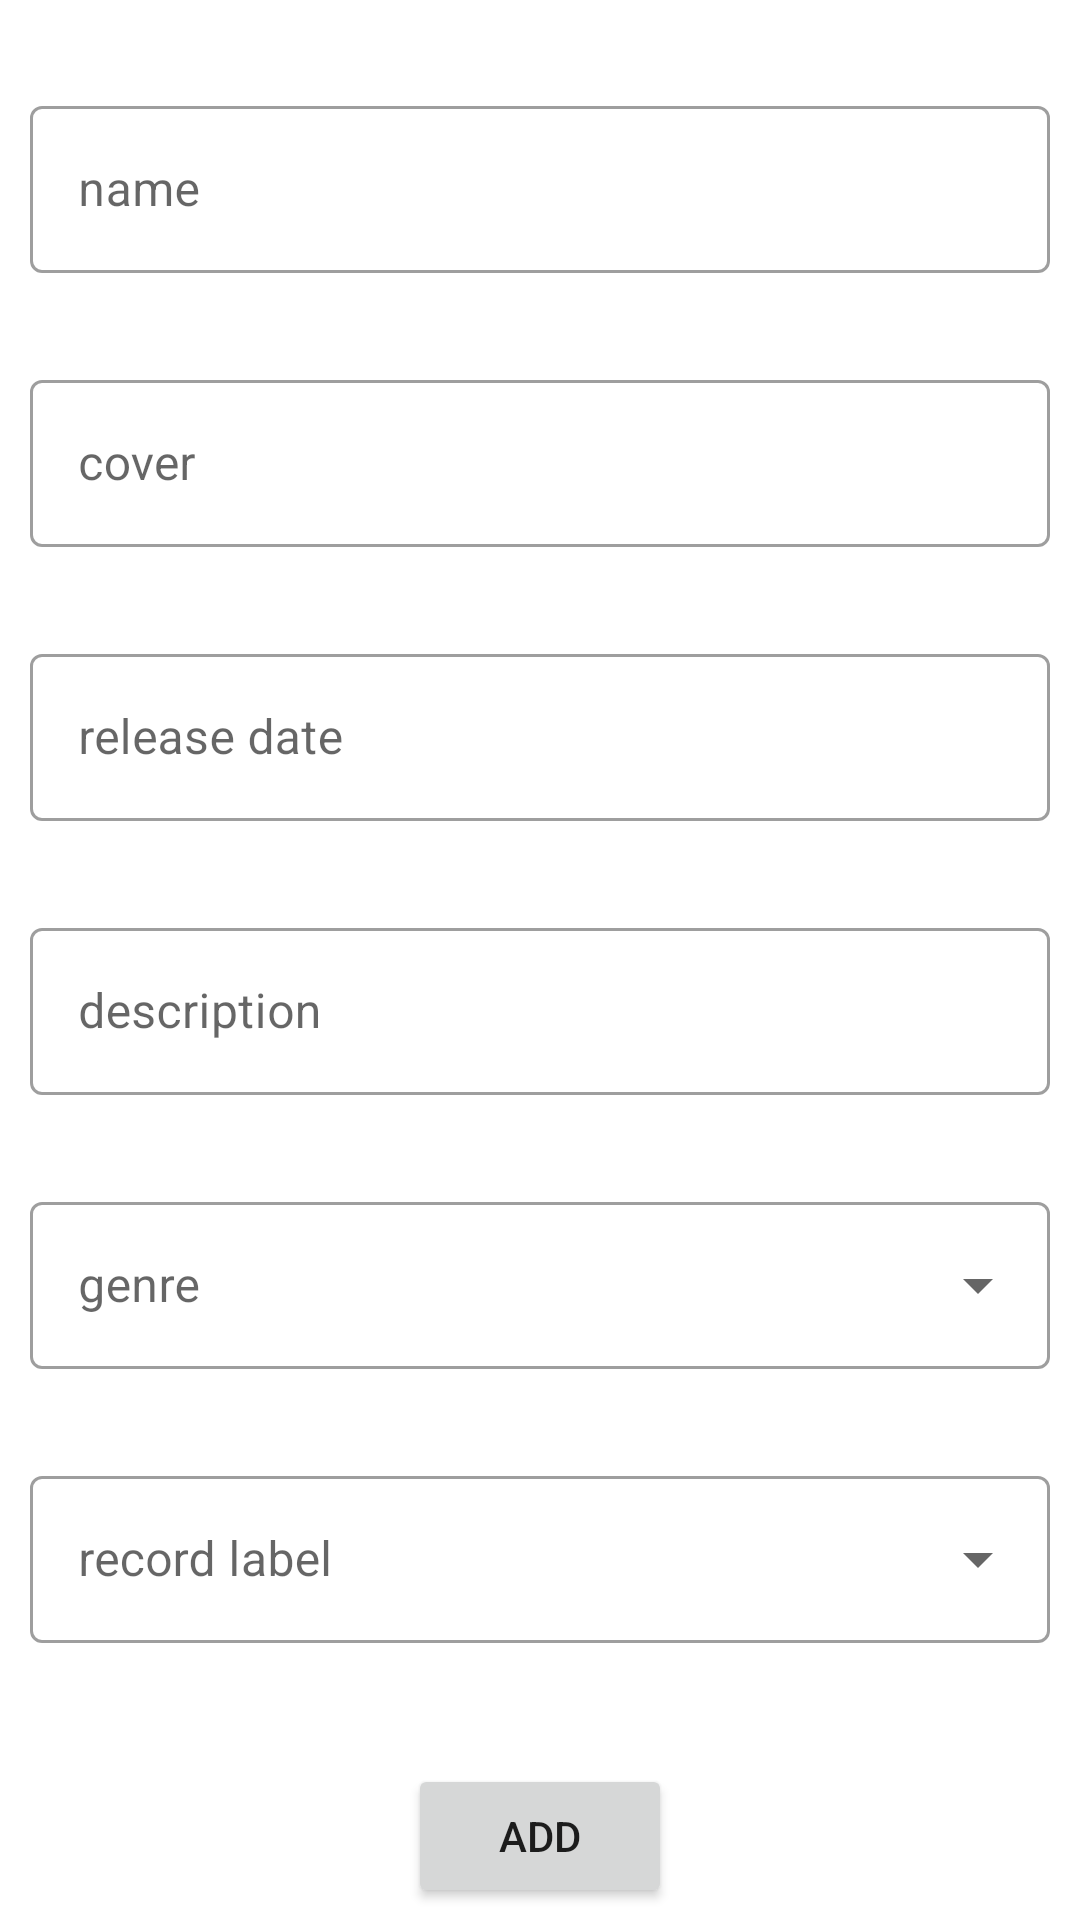

Produce the Android XML layout that renders to this screen, including the resource entries it uses.
<!-- AndroidManifest.xml: application theme Theme.Vynils -->
<!-- res/layout/create_album_fragment.xml -->
<?xml version="1.0" encoding="utf-8"?>
<layout xmlns:android="http://schemas.android.com/apk/res/android"
    xmlns:app="http://schemas.android.com/apk/res-auto"
    xmlns:tools="http://schemas.android.com/tools">

    <FrameLayout
        android:layout_width="match_parent"
        android:layout_height="match_parent"
        tools:context=".ui.CreateAlbumFragment">

        <ScrollView
            android:layout_width="match_parent"
            android:layout_height="match_parent">

        <LinearLayout
            android:layout_width="match_parent"
            android:layout_height="match_parent"
            android:orientation="vertical"
            android:gravity="center_horizontal">

            <com.google.android.material.textfield.TextInputLayout
                android:id="@+id/tfName"
                android:layout_width="match_parent"
                android:layout_height="wrap_content"
                android:layout_marginTop="30dp"
                android:layout_marginHorizontal="10dp"
                app:errorEnabled="true"
                android:hint="name"
                style="@style/Widget.MaterialComponents.TextInputLayout.OutlinedBox">

                <com.google.android.material.textfield.TextInputEditText
                    android:layout_width="match_parent"
                    android:layout_height="wrap_content" />

            </com.google.android.material.textfield.TextInputLayout>

            <com.google.android.material.textfield.TextInputLayout
                android:id="@+id/tfCover"
                android:layout_width="match_parent"
                android:layout_height="wrap_content"
                android:layout_marginTop="10dp"
                android:layout_marginHorizontal="10dp"
                app:errorEnabled="true"
                android:hint="cover"
                style="@style/Widget.MaterialComponents.TextInputLayout.OutlinedBox">

                <com.google.android.material.textfield.TextInputEditText
                    android:layout_width="match_parent"
                    android:layout_height="wrap_content" />

            </com.google.android.material.textfield.TextInputLayout>

            <com.google.android.material.textfield.TextInputLayout
                android:id="@+id/tfReleaseDate"
                android:layout_width="match_parent"
                android:layout_height="wrap_content"
                android:layout_marginTop="10dp"
                android:layout_marginHorizontal="10dp"
                app:errorEnabled="true"
                style="@style/Widget.MaterialComponents.TextInputLayout.OutlinedBox">

                <com.google.android.material.textfield.TextInputEditText
                    android:id="@+id/teReleaseDate"
                    android:layout_width="match_parent"
                    android:layout_height="wrap_content"
                    android:hint="release date"
                    android:clickable="true"
                    android:focusable="false"/>

            </com.google.android.material.textfield.TextInputLayout>

            <com.google.android.material.textfield.TextInputLayout
                android:id="@+id/tfDescription"
                android:layout_width="match_parent"
                android:layout_height="wrap_content"
                android:layout_marginTop="10dp"
                android:layout_marginHorizontal="10dp"
                app:errorEnabled="true"
                android:hint="description"
                style="@style/Widget.MaterialComponents.TextInputLayout.OutlinedBox">

                <com.google.android.material.textfield.TextInputEditText
                    android:layout_width="match_parent"
                    android:layout_height="wrap_content" />

            </com.google.android.material.textfield.TextInputLayout>

            <com.google.android.material.textfield.TextInputLayout
                android:id="@+id/tfGenre"
                android:layout_width="match_parent"
                android:layout_height="wrap_content"
                android:layout_marginTop="10dp"
                android:layout_marginHorizontal="10dp"
                app:errorEnabled="true"
                android:hint="genre"
                style="@style/Widget.MaterialComponents.TextInputLayout.OutlinedBox.ExposedDropdownMenu">

                <AutoCompleteTextView
                    android:layout_width="match_parent"
                    android:layout_height="wrap_content"
                    android:inputType="none"/>

            </com.google.android.material.textfield.TextInputLayout>

            <com.google.android.material.textfield.TextInputLayout
                android:id="@+id/tfRecordLabel"
                android:layout_width="match_parent"
                android:layout_height="wrap_content"
                android:layout_marginTop="10dp"
                android:layout_marginHorizontal="10dp"
                app:errorEnabled="true"
                android:hint="record label"
                style="@style/Widget.MaterialComponents.TextInputLayout.OutlinedBox.ExposedDropdownMenu">

                <AutoCompleteTextView
                    android:layout_width="match_parent"
                    android:layout_height="wrap_content"
                    android:inputType="none"/>

            </com.google.android.material.textfield.TextInputLayout>

            <Button
                android:id="@+id/bAdd"
                android:layout_width="wrap_content"
                android:layout_height="wrap_content"
                android:layout_marginTop="20dp"
                android:text="ADD"
                app:icon="@drawable/ic_baseline_add_24"

                />

        </LinearLayout>

        </ScrollView>

    </FrameLayout>

</layout>
<!-- resources referenced by this layout -->
<resources>
  <style name="Theme.Vynils" parent="Theme.MaterialComponents.DayNight.DarkActionBar">
          
          <item name="colorPrimary">@color/purple_500</item>
          <item name="colorPrimaryVariant">@color/purple_700</item>
          <item name="colorOnPrimary">@color/white</item>
          
          <item name="colorSecondary">@color/teal_200</item>
          <item name="colorSecondaryVariant">@color/teal_700</item>
          <item name="colorOnSecondary">@color/black</item>
          
          <item name="android:statusBarColor">?attr/colorPrimaryVariant</item>
          
      </style>
  <!-- not gathered from this repository: default colours our renderer supplied (Android Studio template values) -->
  <color name="purple_500">#FF6200EE</color>
  <color name="purple_700">#FF3700B3</color>
  <color name="teal_200">#FF03DAC5</color>
  <color name="teal_700">#FF018786</color>
  <color name="black">#FF000000</color>
  <color name="white">#FFFFFFFF</color>
</resources>
